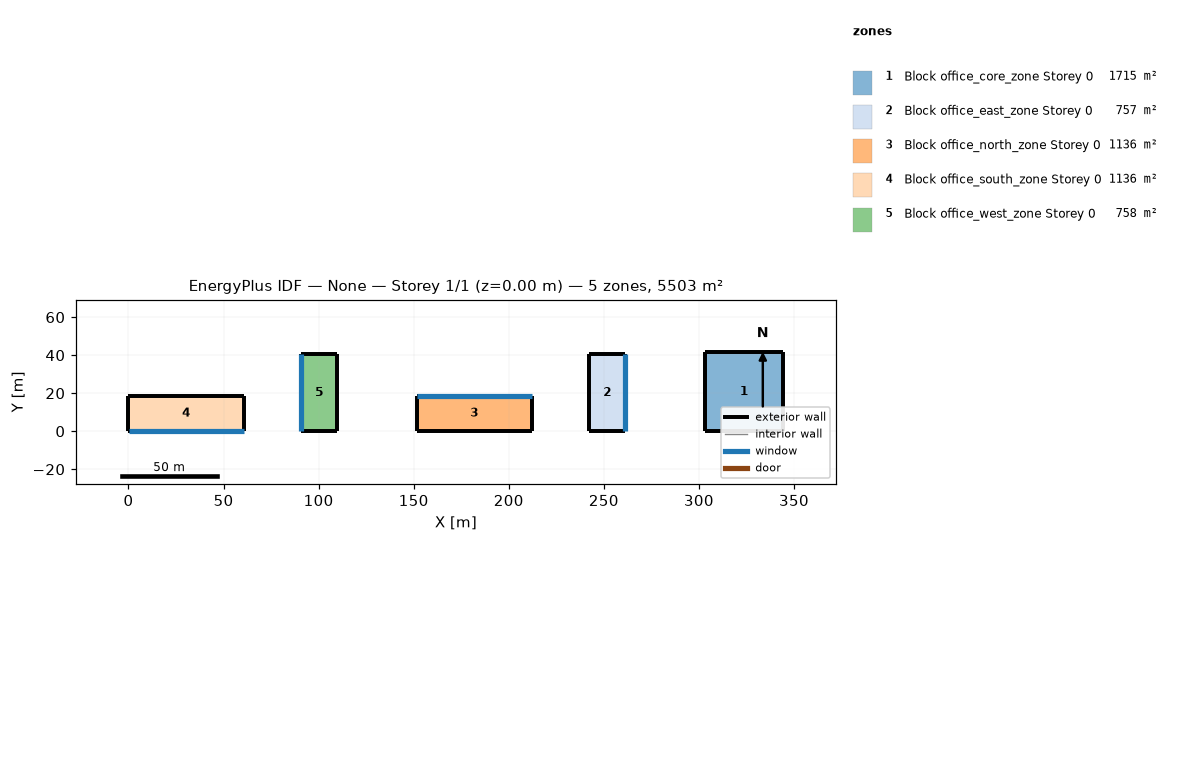
=== STOREY PLAN SPEC (per zone: floor XY polygon, exterior-wall plan segments, windows/doors) ===
zone 1: Block office_core_zone Storey 0  (1715.1 m²)
  floor: (344.41, 41.41) (344.41, 0.00) (303.00, 0.00) (303.00, 41.41)
  exterior wall: (344.41, 0.00) – (344.41, 41.41)  [41.4 m]
  exterior wall: (344.41, 41.41) – (303.00, 41.41)  [41.4 m]
  exterior wall: (303.00, 41.41) – (303.00, 0.00)  [41.4 m]
  exterior wall: (303.00, 0.00) – (344.41, 0.00)  [41.4 m]
zone 2: Block office_east_zone Storey 0  (757.5 m²)
  floor: (261.15, 40.40) (261.15, 0.00) (242.40, 0.00) (242.40, 40.40)
  exterior wall: (261.15, 0.00) – (261.15, 40.40)  [40.4 m]
    window: (261.15, 0.02) – (261.15, 40.38)  [120.0 m²]
  exterior wall: (261.15, 40.40) – (242.40, 40.40)  [18.7 m]
  exterior wall: (242.40, 40.40) – (242.40, 0.00)  [40.4 m]
  exterior wall: (242.40, 0.00) – (261.15, 0.00)  [18.7 m]
zone 3: Block office_north_zone Storey 0  (1136.2 m²)
  floor: (212.10, 18.75) (212.10, 0.00) (151.50, 0.00) (151.50, 18.75)
  exterior wall: (212.10, 0.00) – (212.10, 18.75)  [18.8 m]
  exterior wall: (212.10, 18.75) – (151.50, 18.75)  [60.6 m]
    window: (212.07, 18.75) – (151.53, 18.75)  [179.9 m²]
  exterior wall: (151.50, 18.75) – (151.50, 0.00)  [18.8 m]
  exterior wall: (151.50, 0.00) – (212.10, 0.00)  [60.6 m]
zone 4: Block office_south_zone Storey 0  (1136.2 m²)
  floor: (60.60, 18.75) (60.60, 0.00) (0.00, 0.00) (0.00, 18.75)
  exterior wall: (60.60, 0.00) – (60.60, 18.75)  [18.8 m]
  exterior wall: (60.60, 18.75) – (0.00, 18.75)  [60.6 m]
  exterior wall: (0.00, 18.75) – (0.00, 0.00)  [18.8 m]
  exterior wall: (0.00, 0.00) – (60.60, 0.00)  [60.6 m]
    window: (0.03, 0.00) – (60.57, 0.00)  [222.0 m²]
zone 5: Block office_west_zone Storey 0  (757.5 m²)
  floor: (109.65, 40.40) (109.65, 0.00) (90.90, 0.00) (90.90, 40.40)
  exterior wall: (109.65, 0.00) – (109.65, 40.40)  [40.4 m]
  exterior wall: (109.65, 40.40) – (90.90, 40.40)  [18.8 m]
  exterior wall: (90.90, 40.40) – (90.90, 0.00)  [40.4 m]
    window: (90.90, 40.38) – (90.90, 0.02)  [120.0 m²]
  exterior wall: (90.90, 0.00) – (109.65, 0.00)  [18.8 m]

=== DERIVED (storey summary) ===
Building: None
Storey: 1 of 1  (floor level z = 0.00 m)
Storey gross floor area: 5502.6 m²
Zones on this storey: 5
  - Block office_core_zone Storey 0: floor 1715.1 m²; exterior wall 165.7 m (2484.8 m²); WWR 0.0%
  - Block office_east_zone Storey 0: floor 757.5 m²; exterior wall 118.3 m (1774.5 m²); 1 window(s) 120.0 m²; WWR 6.8%
  - Block office_north_zone Storey 0: floor 1136.2 m²; exterior wall 158.7 m (2380.5 m²); 1 window(s) 179.9 m²; WWR 7.6%
  - Block office_south_zone Storey 0: floor 1136.2 m²; exterior wall 158.7 m (2380.5 m²); 1 window(s) 222.0 m²; WWR 9.3%
  - Block office_west_zone Storey 0: floor 757.5 m²; exterior wall 118.3 m (1774.5 m²); 1 window(s) 120.0 m²; WWR 6.8%
Zone adjacency: (none detected)